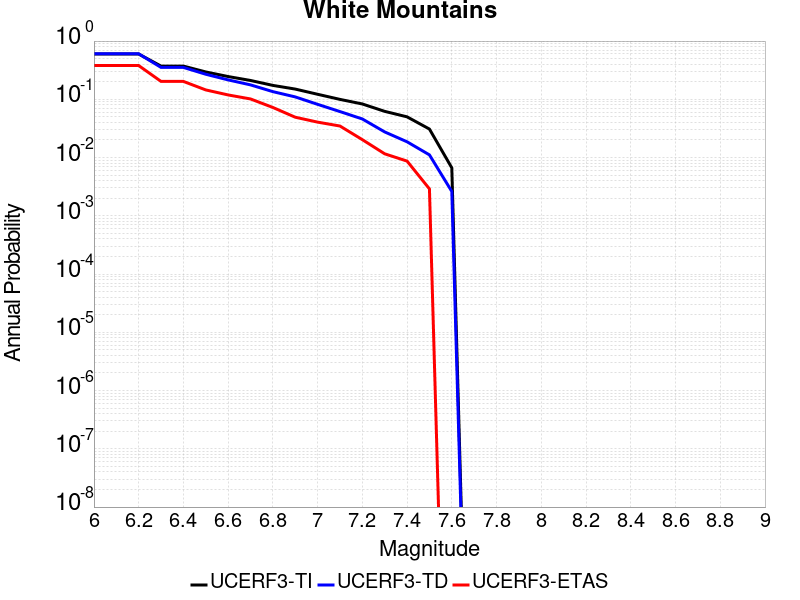

The data file committed next to this chart (first rows):
Magnitude, UCERF3-TI Prob, UCERF3-TD Prob, UCERF3-ETAS Prob
6.0, 0.5991, 0.6047, 0.3797
6.1, 0.5991, 0.6047, 0.3797
6.2, 0.5991, 0.6047, 0.3797
6.3, 0.3718, 0.3528, 0.2029
6.4, 0.3718, 0.3528, 0.2029
6.5, 0.295, 0.2694, 0.1449
6.6, 0.2459, 0.2154, 0.1188
6.7, 0.2107, 0.1769, 0.1014
6.8, 0.1733, 0.1354, 0.07246
6.9, 0.1499, 0.1099, 0.04928
7.0, 0.122, 0.08199, 0.04058
7.1, 0.09969, 0.06158, 0.03478
7.2, 0.08317, 0.04596, 0.02029
7.3, 0.06212, 0.02754, 0.01159
7.4, 0.05, 0.01865, 0.008696
7.5, 0.03086, 0.01112, 0.002899
7.6, 0.00666, 0.002619, 0.0
